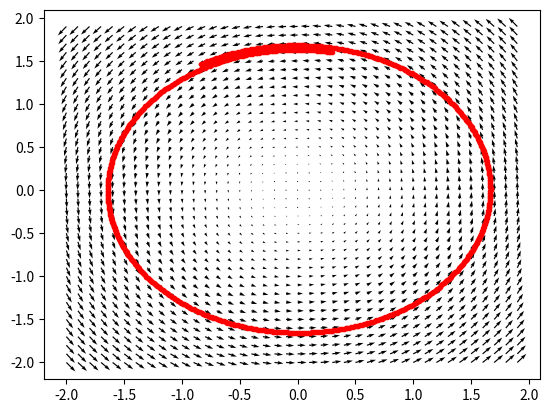

Source code (Python):
import numpy as np
from matplotlib import pyplot as plt
from scipy.interpolate import interpn

x = np.arange(-2, 2, 0.1)
y = np.arange(-2, 2, 0.1)
x1, y1 = np.meshgrid(x,y, indexing='ij')

r = np.sqrt(x1**2 + y1**2)
tetha = np.arctan2( y1, x1)
u = -r*np.sin(tetha)
v = r*np.cos(tetha)


dt = 0.01
xn = 0.3
yn = 1.6

print(x, end='\n'+40*'*')
print(y, end='\n'+40*'*')
print(u)
print(v)
plt.figure()
plt.quiver(x1, y1, u, v )
n=0
while n<700:
    plt.plot(xn, yn, '.', color=(1,0,0, 1))
    up = interpn((x,y), u, (xn,yn) )
    vp = interpn((x,y), v, (xn,yn) )
    
    xn = xn + dt*up
    yn = yn + dt*vp
    n += 1


plt.show()
